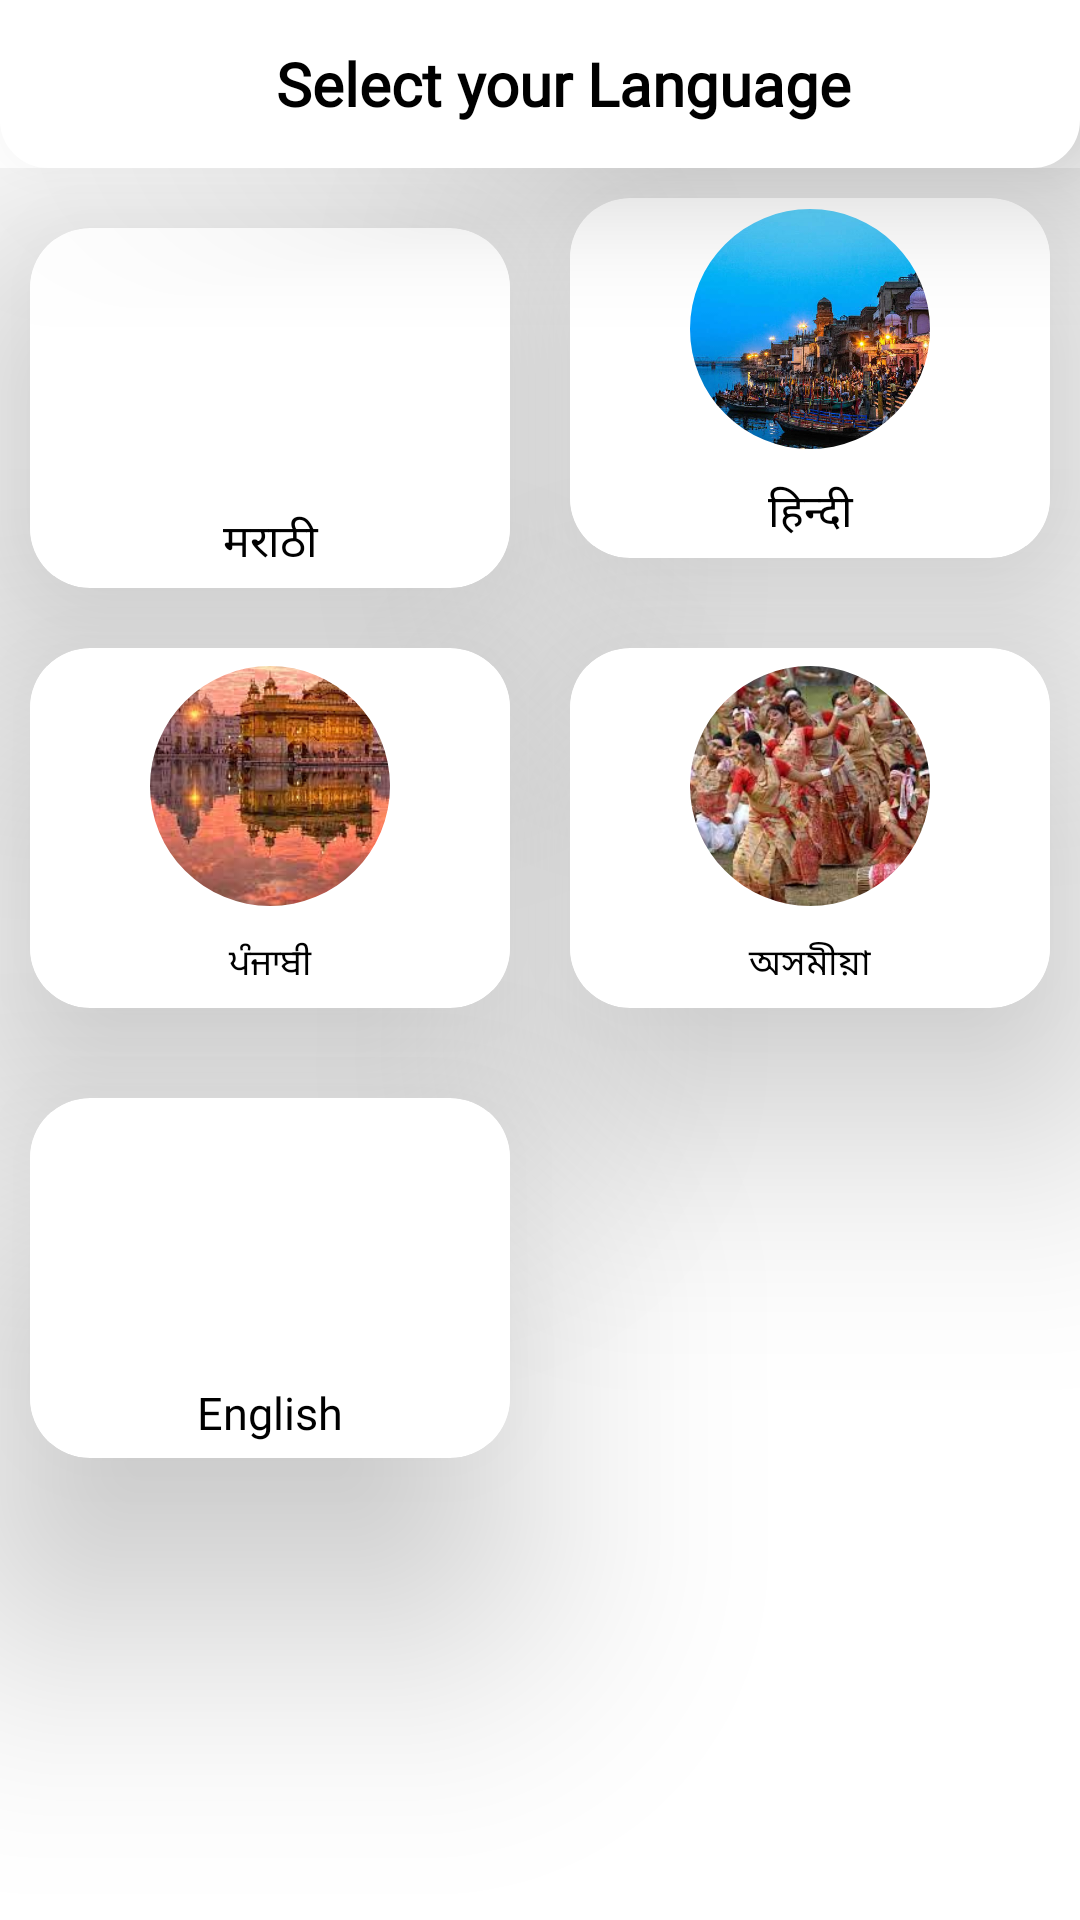

The Android layout XML behind this screen, and the referenced resources:
<!-- AndroidManifest.xml: application theme Theme.ShetkariFarmer -->
<!-- res/layout/activity_lanugage.xml -->
<?xml version="1.0" encoding="utf-8"?>
<RelativeLayout xmlns:android="http://schemas.android.com/apk/res/android"
    xmlns:app="http://schemas.android.com/apk/res-auto"
    xmlns:tools="http://schemas.android.com/tools"
    android:layout_width="match_parent"
    android:layout_height="match_parent"
    tools:context=".ProfileActivity.Lanugage">

    <androidx.appcompat.widget.Toolbar
        android:id="@+id/toolbarLanguage"
        android:layout_width="match_parent"
        android:layout_height="56dp"
        android:background="@drawable/toolbar_bg"
        android:elevation="30dp"
        app:title=" ">

        <RelativeLayout
            android:layout_width="match_parent"
            android:layout_height="match_parent">

            <TextView
                android:layout_width="wrap_content"
                android:layout_height="wrap_content"
                android:layout_centerInParent="true"
                android:layout_gravity="center"
                android:fontFamily="@font/alegreya_sc"
                android:gravity="center"
                android:text="@string/select_your_language"
                android:textColor="@color/black"
                android:textSize="20sp"
                android:textStyle="bold" />
        </RelativeLayout>


    </androidx.appcompat.widget.Toolbar>

    <ScrollView
        android:layout_below="@+id/toolbarLanguage"
        android:layout_width="match_parent"
        android:fillViewport="true"
        android:fitsSystemWindows="true"
        android:layout_height="match_parent">
    <GridLayout
        android:layout_width="match_parent"
        android:layout_height="wrap_content"

        android:columnCount="2"
        android:rowCount="5">



        <androidx.cardview.widget.CardView
            android:id="@+id/Marathi"
            android:layout_width="100dp"
            android:layout_height="120dp"
            android:layout_columnWeight="1"
            android:layout_margin="10dp"
            android:layout_marginTop="20dp"
            app:cardCornerRadius="20dp"
            app:cardElevation="50dp">

            <LinearLayout
                android:layout_width="match_parent"
                android:layout_height="wrap_content"
                android:layout_gravity="center"
                android:background="@color/white"
                android:orientation="vertical">

                <com.google.android.material.imageview.ShapeableImageView
                    android:layout_width="80dp"
                    android:layout_height="80dp"
                    android:layout_gravity="center"
                    android:scaleType="centerCrop"
                    android:src="@drawable/chhtrapati"
                    app:shapeAppearance="@style/CircularImage" />

                <TextView
                    android:layout_width="match_parent"
                    android:layout_height="wrap_content"
                    android:layout_gravity="center"
                    android:layout_marginTop="10dp"
                    android:fontFamily="@font/alegreya_sc"
                    android:gravity="center"

                    android:text="मराठी"
                    android:textColor="@color/black"
                    android:textSize="15sp" />
            </LinearLayout>
        </androidx.cardview.widget.CardView>

        <androidx.cardview.widget.CardView
            android:id="@+id/Hindi"
            android:layout_width="100dp"
            android:layout_height="120dp"
            android:layout_columnWeight="1"
            android:layout_margin="10dp"
            app:cardCornerRadius="20dp"
            app:cardElevation="50dp">

            <LinearLayout
                android:layout_width="match_parent"
                android:layout_height="wrap_content"
                android:layout_gravity="center"

                android:background="@color/white"
                android:orientation="vertical">

                <com.google.android.material.imageview.ShapeableImageView
                    android:layout_width="80dp"
                    android:layout_height="80dp"
                    android:layout_gravity="center"
                    android:scaleType="centerCrop"
                    android:src="@drawable/hindi"
                    app:shapeAppearance="@style/CircularImage" />

                <TextView
                    android:layout_width="match_parent"
                    android:layout_height="wrap_content"
                    android:layout_gravity="center"
                    android:layout_marginTop="10dp"
                    android:fontFamily="@font/alegreya_sc"
                    android:gravity="center"
                    android:text="हिन्दी"
                    android:textColor="@color/black"
                    android:textSize="15sp" />
            </LinearLayout>
        </androidx.cardview.widget.CardView>

        <androidx.cardview.widget.CardView
            android:id="@+id/Assamese"
            android:layout_width="100dp"
            android:layout_height="120dp"
            android:layout_columnWeight="1"
            android:layout_margin="10dp"
            app:cardCornerRadius="20dp"
            app:cardElevation="50dp">

            <LinearLayout
                android:layout_width="match_parent"
                android:layout_height="wrap_content"
                android:layout_gravity="center"
                android:background="@color/white"

                android:orientation="vertical">

                <com.google.android.material.imageview.ShapeableImageView
                    android:layout_width="80dp"
                    android:layout_height="80dp"
                    android:layout_gravity="center"
                    android:scaleType="centerCrop"
                    android:src="@drawable/punjab"
                    app:shapeAppearance="@style/CircularImage" />

                <TextView
                    android:layout_width="match_parent"
                    android:layout_height="wrap_content"
                    android:layout_gravity="center"
                    android:layout_marginTop="10dp"
                    android:fontFamily="@font/alegreya_sc"
                    android:gravity="center"
                    android:text="ਪੰਜਾਬੀ"
                    android:textColor="@color/black"

                    android:textSize="12sp" />
            </LinearLayout>
        </androidx.cardview.widget.CardView>

        <androidx.cardview.widget.CardView
            android:id="@+id/Punjab"
            android:layout_width="100dp"
            android:layout_height="120dp"
            android:layout_columnWeight="1"
            android:layout_margin="10dp"
            app:cardCornerRadius="20dp"
            app:cardElevation="50dp">

            <LinearLayout
                android:layout_width="match_parent"
                android:layout_height="wrap_content"
                android:layout_gravity="center"
                android:background="@color/white"

                android:orientation="vertical">

                <com.google.android.material.imageview.ShapeableImageView
                    android:layout_width="80dp"
                    android:layout_height="80dp"
                    android:layout_gravity="center"
                    android:scaleType="centerCrop"
                    android:src="@drawable/assamese"
                    app:shapeAppearance="@style/CircularImage" />

                <TextView
                    android:layout_width="match_parent"
                    android:layout_height="wrap_content"
                    android:layout_gravity="center"
                    android:layout_marginTop="10dp"
                    android:fontFamily="@font/alegreya_sc"
                    android:gravity="center"

                    android:text="অসমীয়া"
                    android:textColor="@color/black"
                    android:textSize="12sp" />
            </LinearLayout>
        </androidx.cardview.widget.CardView>

        <androidx.cardview.widget.CardView
            android:id="@+id/English"
            android:layout_width="100dp"
            android:layout_height="120dp"
            android:layout_columnWeight="1"
            android:layout_margin="10dp"
            android:layout_marginTop="20dp"
            app:cardCornerRadius="20dp"
            app:cardElevation="50dp">

            <LinearLayout
                android:layout_width="match_parent"
                android:layout_height="wrap_content"
                android:layout_gravity="center"
                android:background="@color/white"
                android:orientation="vertical">

                <com.google.android.material.imageview.ShapeableImageView
                    android:layout_width="80dp"
                    android:layout_height="80dp"
                    android:layout_gravity="center"
                    android:scaleType="centerCrop"
                    android:src="@drawable/english"
                    app:shapeAppearance="@style/CircularImage" />

                <TextView
                    android:layout_width="match_parent"
                    android:layout_height="wrap_content"
                    android:layout_gravity="center"
                    android:layout_marginTop="10dp"
                    android:fontFamily="@font/alegreya_sc"
                    android:gravity="center"
                    android:text="English"
                    android:textColor="@color/black"
                    android:textSize="15sp" />
            </LinearLayout>
        </androidx.cardview.widget.CardView>
    </GridLayout>
    </ScrollView>
</RelativeLayout>
<!-- resources referenced by this layout -->
<resources>
  <color name="black">#FF000000</color>
  <color name="white">#FFFFFFFF</color>
  
      // new color
  <!-- drawable assamese: jpg bitmap (drawable, 13886 bytes) -->
  <!-- drawable hindi: jpg bitmap (drawable, 52658 bytes) -->
  <!-- drawable punjab: jpg bitmap (drawable, 8664 bytes) -->
  <!-- drawable toolbar_bg (drawable) -->
  <?xml version="1.0" encoding="utf-8"?>
  <selector xmlns:android="http://schemas.android.com/apk/res/android">
      <item
          android:state_pressed="false"
          android:state_selected="false">
          <shape
              android:shape="rectangle">
              <solid
                  android:color="#FFFFFF"/>
              <corners
  
                  android:bottomLeftRadius="15dp"
                  android:bottomRightRadius="15dp"/>
              <stroke
                  android:color="#FFFFFF"
                  android:width="2dp"
                  />
          </shape>
      </item>
  </selector>
  <string name="select_your_language">Select your Language</string>
  <style name="CircularImage">
          <item name="cornerSize">50%</item>
      </style>
  <style name="Theme.ShetkariFarmer" parent="Theme.MaterialComponents.Light.NoActionBar">
          
          <item name="colorPrimary">@color/purple_500</item>
          <item name="colorPrimaryVariant">@color/purple_700</item>
          <item name="colorOnPrimary">@color/white</item>
          
          <item name="colorSecondary">@color/teal_200</item>
          <item name="colorSecondaryVariant">@color/teal_700</item>
          <item name="colorOnSecondary">@color/black</item>
          
          <item name="android:statusBarColor" tools:targetApi="l">#10DF19</item>
          <item name="android:windowLightStatusBar" tools:targetApi="m">true
          </item>
          
      </style>
  <color name="purple_500">#FF6200EE</color>
  <color name="purple_700">#FF3700B3</color>
  <color name="teal_200">#FF03DAC5</color>
  <color name="teal_700">#FF018786</color>
</resources>
